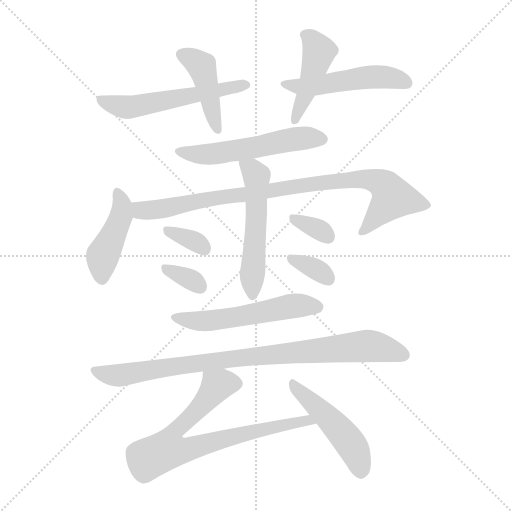
t = 0.00 s
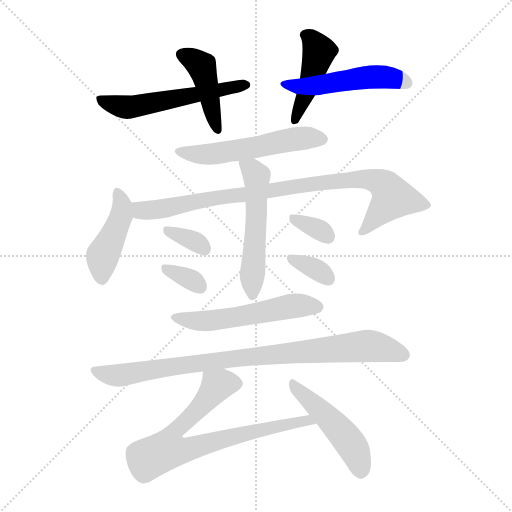
t = 2.15 s
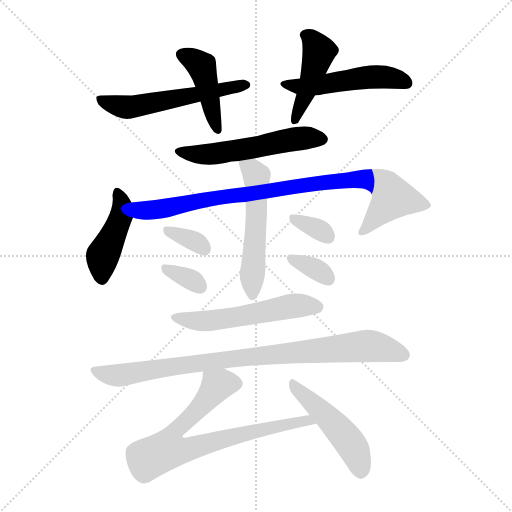
t = 4.31 s
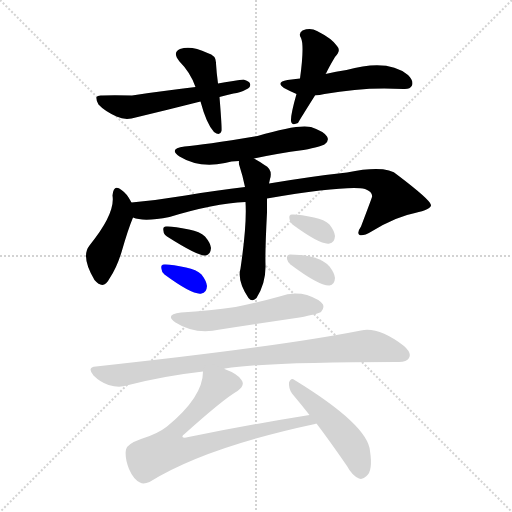
t = 6.46 s
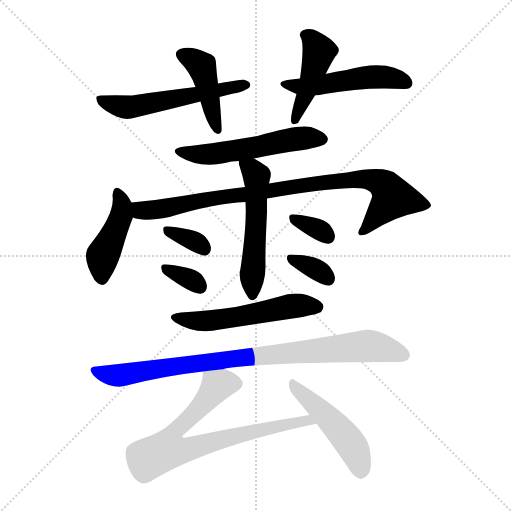
t = 8.61 s
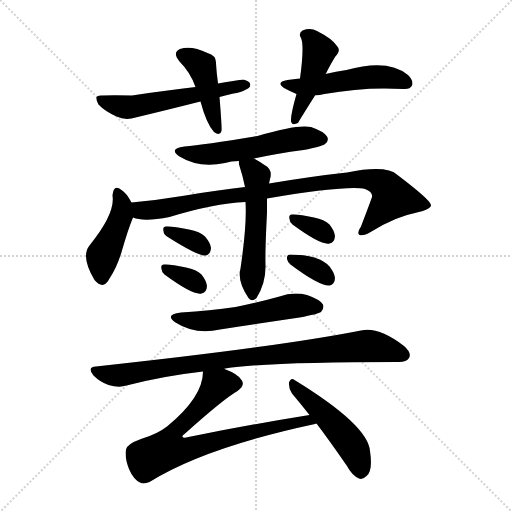
t = 10.77 s

The animated SVG that drew these frames (rendered in a browser with its animation timeline set to each time). Animation: 16 CSS @keyframes rules; one cycle of 10.77 s.

<svg version="1.1" viewBox="0 0 1024 1024" xmlns="http://www.w3.org/2000/svg">
  <g stroke="lightgray" stroke-dasharray="1,1" stroke-width="1" transform="scale(4, 4)">
    <line x1="0" y1="0" x2="256" y2="256"></line>
    <line x1="256" y1="0" x2="0" y2="256"></line>
    <line x1="128" y1="0" x2="128" y2="256"></line>
    <line x1="0" y1="128" x2="256" y2="128"></line>
  </g>
<g transform="scale(1, -1) translate(0, -900)">
   <style type="text/css">
    @keyframes keyframes0 {
      from {
       stroke: blue;
       stroke-dashoffset: 431;
       stroke-width: 128;
       }
       58% {
       animation-timing-function: step-end;
       stroke: blue;
       stroke-dashoffset: 0;
       stroke-width: 128;
       }
       to {
       stroke: black;
       stroke-width: 1024;
       }
       }
       #make-me-a-hanzi-animation-0 {
         animation: keyframes0 0.600749s both;
         animation-delay: 0.000000s;
         animation-timing-function: linear;
       }
    @keyframes keyframes1 {
      from {
       stroke: blue;
       stroke-dashoffset: 551;
       stroke-width: 128;
       }
       64% {
       animation-timing-function: step-end;
       stroke: blue;
       stroke-dashoffset: 0;
       stroke-width: 128;
       }
       to {
       stroke: black;
       stroke-width: 1024;
       }
       }
       #make-me-a-hanzi-animation-1 {
         animation: keyframes1 0.698405s both;
         animation-delay: 0.600749s;
         animation-timing-function: linear;
       }
    @keyframes keyframes2 {
      from {
       stroke: blue;
       stroke-dashoffset: 441;
       stroke-width: 128;
       }
       59% {
       animation-timing-function: step-end;
       stroke: blue;
       stroke-dashoffset: 0;
       stroke-width: 128;
       }
       to {
       stroke: black;
       stroke-width: 1024;
       }
       }
       #make-me-a-hanzi-animation-2 {
         animation: keyframes2 0.608887s both;
         animation-delay: 1.299154s;
         animation-timing-function: linear;
       }
    @keyframes keyframes3 {
      from {
       stroke: blue;
       stroke-dashoffset: 504;
       stroke-width: 128;
       }
       62% {
       animation-timing-function: step-end;
       stroke: blue;
       stroke-dashoffset: 0;
       stroke-width: 128;
       }
       to {
       stroke: black;
       stroke-width: 1024;
       }
       }
       #make-me-a-hanzi-animation-3 {
         animation: keyframes3 0.660156s both;
         animation-delay: 1.908040s;
         animation-timing-function: linear;
       }
    @keyframes keyframes4 {
      from {
       stroke: blue;
       stroke-dashoffset: 540;
       stroke-width: 128;
       }
       64% {
       animation-timing-function: step-end;
       stroke: blue;
       stroke-dashoffset: 0;
       stroke-width: 128;
       }
       to {
       stroke: black;
       stroke-width: 1024;
       }
       }
       #make-me-a-hanzi-animation-4 {
         animation: keyframes4 0.689453s both;
         animation-delay: 2.568197s;
         animation-timing-function: linear;
       }
    @keyframes keyframes5 {
      from {
       stroke: blue;
       stroke-dashoffset: 434;
       stroke-width: 128;
       }
       59% {
       animation-timing-function: step-end;
       stroke: blue;
       stroke-dashoffset: 0;
       stroke-width: 128;
       }
       to {
       stroke: black;
       stroke-width: 1024;
       }
       }
       #make-me-a-hanzi-animation-5 {
         animation: keyframes5 0.603190s both;
         animation-delay: 3.257650s;
         animation-timing-function: linear;
       }
    @keyframes keyframes6 {
      from {
       stroke: blue;
       stroke-dashoffset: 887;
       stroke-width: 128;
       }
       74% {
       animation-timing-function: step-end;
       stroke: blue;
       stroke-dashoffset: 0;
       stroke-width: 128;
       }
       to {
       stroke: black;
       stroke-width: 1024;
       }
       }
       #make-me-a-hanzi-animation-6 {
         animation: keyframes6 0.971842s both;
         animation-delay: 3.860840s;
         animation-timing-function: linear;
       }
    @keyframes keyframes7 {
      from {
       stroke: blue;
       stroke-dashoffset: 533;
       stroke-width: 128;
       }
       63% {
       animation-timing-function: step-end;
       stroke: blue;
       stroke-dashoffset: 0;
       stroke-width: 128;
       }
       to {
       stroke: black;
       stroke-width: 1024;
       }
       }
       #make-me-a-hanzi-animation-7 {
         animation: keyframes7 0.683757s both;
         animation-delay: 4.832682s;
         animation-timing-function: linear;
       }
    @keyframes keyframes8 {
      from {
       stroke: blue;
       stroke-dashoffset: 337;
       stroke-width: 128;
       }
       52% {
       animation-timing-function: step-end;
       stroke: blue;
       stroke-dashoffset: 0;
       stroke-width: 128;
       }
       to {
       stroke: black;
       stroke-width: 1024;
       }
       }
       #make-me-a-hanzi-animation-8 {
         animation: keyframes8 0.524251s both;
         animation-delay: 5.516439s;
         animation-timing-function: linear;
       }
    @keyframes keyframes9 {
      from {
       stroke: blue;
       stroke-dashoffset: 334;
       stroke-width: 128;
       }
       52% {
       animation-timing-function: step-end;
       stroke: blue;
       stroke-dashoffset: 0;
       stroke-width: 128;
       }
       to {
       stroke: black;
       stroke-width: 1024;
       }
       }
       #make-me-a-hanzi-animation-9 {
         animation: keyframes9 0.521810s both;
         animation-delay: 6.040690s;
         animation-timing-function: linear;
       }
    @keyframes keyframes10 {
      from {
       stroke: blue;
       stroke-dashoffset: 334;
       stroke-width: 128;
       }
       52% {
       animation-timing-function: step-end;
       stroke: blue;
       stroke-dashoffset: 0;
       stroke-width: 128;
       }
       to {
       stroke: black;
       stroke-width: 1024;
       }
       }
       #make-me-a-hanzi-animation-10 {
         animation: keyframes10 0.521810s both;
         animation-delay: 6.562500s;
         animation-timing-function: linear;
       }
    @keyframes keyframes11 {
      from {
       stroke: blue;
       stroke-dashoffset: 339;
       stroke-width: 128;
       }
       52% {
       animation-timing-function: step-end;
       stroke: blue;
       stroke-dashoffset: 0;
       stroke-width: 128;
       }
       to {
       stroke: black;
       stroke-width: 1024;
       }
       }
       #make-me-a-hanzi-animation-11 {
         animation: keyframes11 0.525879s both;
         animation-delay: 7.084310s;
         animation-timing-function: linear;
       }
    @keyframes keyframes12 {
      from {
       stroke: blue;
       stroke-dashoffset: 539;
       stroke-width: 128;
       }
       64% {
       animation-timing-function: step-end;
       stroke: blue;
       stroke-dashoffset: 0;
       stroke-width: 128;
       }
       to {
       stroke: black;
       stroke-width: 1024;
       }
       }
       #make-me-a-hanzi-animation-12 {
         animation: keyframes12 0.688639s both;
         animation-delay: 7.610189s;
         animation-timing-function: linear;
       }
    @keyframes keyframes13 {
      from {
       stroke: blue;
       stroke-dashoffset: 880;
       stroke-width: 128;
       }
       74% {
       animation-timing-function: step-end;
       stroke: blue;
       stroke-dashoffset: 0;
       stroke-width: 128;
       }
       to {
       stroke: black;
       stroke-width: 1024;
       }
       }
       #make-me-a-hanzi-animation-13 {
         animation: keyframes13 0.966146s both;
         animation-delay: 8.298828s;
         animation-timing-function: linear;
       }
    @keyframes keyframes14 {
      from {
       stroke: blue;
       stroke-dashoffset: 751;
       stroke-width: 128;
       }
       71% {
       animation-timing-function: step-end;
       stroke: blue;
       stroke-dashoffset: 0;
       stroke-width: 128;
       }
       to {
       stroke: black;
       stroke-width: 1024;
       }
       }
       #make-me-a-hanzi-animation-14 {
         animation: keyframes14 0.861165s both;
         animation-delay: 9.264974s;
         animation-timing-function: linear;
       }
    @keyframes keyframes15 {
      from {
       stroke: blue;
       stroke-dashoffset: 478;
       stroke-width: 128;
       }
       61% {
       animation-timing-function: step-end;
       stroke: blue;
       stroke-dashoffset: 0;
       stroke-width: 128;
       }
       to {
       stroke: black;
       stroke-width: 1024;
       }
       }
       #make-me-a-hanzi-animation-15 {
         animation: keyframes15 0.638997s both;
         animation-delay: 10.126139s;
         animation-timing-function: linear;
       }
</style>
<path d="M 436.0 733.0 Q 433.0 755.0 432.0 773.0 Q 433.0 789.0 415.0 794.0 Q 382.0 810.0 360.0 802.0 Q 344.0 795.0 359.0 777.0 Q 381.0 755.0 391.0 726.0 L 401.0 697.0 Q 413.0 652.0 428.0 636.0 Q 440.0 627.0 443.0 638.0 Q 444.0 645.0 439.0 706.0 L 436.0 733.0 Z" fill="lightgray"></path> 
<path d="M 439.0 706.0 Q 452.0 710.0 467.0 713.0 Q 480.0 714.0 496.0 723.0 Q 502.0 727.0 500.0 733.0 Q 499.0 737.0 487.0 741.0 Q 465.0 738.0 436.0 733.0 L 391.0 726.0 Q 336.0 720.0 264.0 709.0 Q 225.0 710.0 205.0 709.0 Q 195.0 710.0 193.0 706.0 Q 192.0 699.0 197.0 691.0 Q 209.0 678.0 233.0 667.0 Q 248.0 660.0 263.0 663.0 Q 330.0 679.0 401.0 697.0 L 439.0 706.0 Z" fill="lightgray"></path> 
<path d="M 651.0 752.0 Q 651.0 753.0 652.0 753.0 Q 658.0 766.0 670.0 786.0 Q 683.0 799.0 674.0 808.0 Q 664.0 823.0 634.0 838.0 Q 621.0 845.0 605.0 839.0 Q 596.0 833.0 602.0 824.0 Q 609.0 809.0 600.0 743.0 L 593.0 712.0 Q 581.0 670.0 582.0 658.0 Q 583.0 648.0 596.0 654.0 Q 596.0 655.0 630.0 709.0 L 651.0 752.0 Z" fill="lightgray"></path> 
<path d="M 630.0 709.0 Q 639.0 710.0 649.0 712.0 Q 730.0 727.0 807.0 722.0 Q 820.0 721.0 824.0 729.0 Q 828.0 738.0 816.0 750.0 Q 776.0 783.0 693.0 760.0 Q 672.0 757.0 651.0 752.0 L 600.0 743.0 Q 587.0 742.0 575.0 740.0 Q 551.0 736.0 568.0 724.0 Q 581.0 717.0 593.0 712.0 L 630.0 709.0 Z" fill="lightgray"></path> 
<path d="M 508.0 583.0 Q 554.0 593.0 607.0 600.0 Q 644.0 607.0 650.0 612.0 Q 659.0 619.0 654.0 627.0 Q 648.0 637.0 622.0 646.0 Q 595.0 652.0 515.0 628.0 Q 407.0 610.0 369.0 607.0 Q 336.0 603.0 359.0 587.0 Q 398.0 563.0 450.0 574.0 Q 462.0 578.0 478.0 578.0 L 508.0 583.0 Z" fill="lightgray"></path> 
<path d="M 263.0 495.0 Q 253.0 514.0 243.0 520.0 Q 227.0 533.0 225.0 509.0 Q 231.0 473.0 179.0 409.0 Q 161.0 387.0 189.0 340.0 Q 207.0 319.0 219.0 343.0 Q 234.0 365.0 244.0 399.0 Q 256.0 441.0 266.0 465.0 C 272.0 479.0 272.0 479.0 263.0 495.0 Z" fill="lightgray"></path> 
<path d="M 534.0 503.0 Q 696.0 530.0 730.0 522.0 Q 746.0 516.0 744.0 506.0 Q 744.0 505.0 722.0 447.0 Q 713.0 434.0 719.0 430.0 Q 726.0 427.0 743.0 437.0 Q 792.0 467.0 830.0 474.0 Q 863.0 481.0 862.0 490.0 Q 861.0 500.0 795.0 550.0 Q 773.0 571.0 694.0 555.0 Q 628.0 548.0 538.0 533.0 L 490.0 526.0 Q 435.0 520.0 371.0 509.0 Q 317.0 500.0 263.0 495.0 C 233.0 492.0 237.0 471.0 266.0 465.0 Q 287.0 456.0 339.0 466.0 Q 427.0 493.0 491.0 496.0 L 534.0 503.0 Z" fill="lightgray"></path> 
<path d="M 491.0 496.0 Q 494.0 451.0 481.0 363.0 Q 474.0 338.0 497.0 304.0 Q 504.0 295.0 513.0 304.0 Q 532.0 334.0 531.0 370.0 Q 530.0 397.0 534.0 475.0 Q 534.0 490.0 534.0 503.0 L 538.0 533.0 Q 539.0 537.0 540.0 542.0 Q 546.0 561.0 529.0 570.0 Q 519.0 577.0 508.0 583.0 C 482.0 598.0 476.0 601.0 478.0 578.0 Q 477.0 574.0 479.0 568.0 Q 485.0 550.0 490.0 526.0 L 491.0 496.0 Z" fill="lightgray"></path> 
<path d="M 334.0 427.0 Q 397.0 387.0 411.0 389.0 Q 421.0 390.0 422.0 404.0 Q 421.0 414.0 410.0 427.0 Q 400.0 437.0 378.0 441.0 Q 345.0 448.0 332.0 447.0 Q 325.0 447.0 327.0 438.0 Q 327.0 432.0 334.0 427.0 Z" fill="lightgray"></path> 
<path d="M 329.0 351.0 Q 386.0 309.0 403.0 313.0 Q 413.0 314.0 414.0 328.0 Q 413.0 338.0 403.0 351.0 Q 393.0 361.0 372.0 365.0 Q 341.0 372.0 328.0 371.0 Q 321.0 371.0 323.0 362.0 Q 323.0 356.0 329.0 351.0 Z" fill="lightgray"></path> 
<path d="M 585.0 451.0 Q 642.0 409.0 659.0 413.0 Q 669.0 414.0 670.0 428.0 Q 669.0 438.0 659.0 451.0 Q 649.0 461.0 628.0 465.0 Q 597.0 472.0 584.0 471.0 Q 577.0 471.0 579.0 462.0 Q 579.0 456.0 585.0 451.0 Z" fill="lightgray"></path> 
<path d="M 581.0 371.0 Q 638.0 328.0 659.0 329.0 Q 669.0 330.0 670.0 344.0 Q 669.0 354.0 659.0 367.0 Q 638.0 391.0 580.0 391.0 Q 573.0 391.0 574.0 382.0 Q 575.0 376.0 581.0 371.0 Z" fill="lightgray"></path> 
<path d="M 362.0 275.0 Q 328.0 271.0 351.0 255.0 Q 390.0 230.0 440.0 241.0 Q 518.0 253.0 599.0 265.0 Q 636.0 272.0 642.0 276.0 Q 649.0 283.0 646.0 291.0 Q 640.0 301.0 614.0 310.0 Q 586.0 317.0 559.0 307.0 Q 516.0 295.0 471.0 286.0 Q 420.0 279.0 362.0 275.0 Z" fill="lightgray"></path> 
<path d="M 449.0 162.0 Q 448.0 163.0 450.0 163.0 Q 537.0 176.0 794.0 176.0 Q 813.0 175.0 818.0 184.0 Q 824.0 194.0 808.0 208.0 Q 757.0 247.0 722.0 239.0 Q 554.0 206.0 192.0 167.0 Q 173.0 166.0 187.0 149.0 Q 200.0 136.0 217.0 130.0 Q 238.0 124.0 253.0 129.0 Q 326.0 148.0 406.0 157.0 L 449.0 162.0 Z" fill="lightgray"></path> 
<path d="M 619.0 70.0 Q 501.0 51.0 377.0 26.0 Q 367.0 23.0 365.0 26.0 Q 364.0 29.0 369.0 32.0 Q 447.0 102.0 475.0 118.0 Q 491.0 130.0 483.0 140.0 Q 476.0 152.0 449.0 162.0 C 422.0 174.0 409.0 180.0 406.0 157.0 Q 406.0 106.0 334.0 47.0 Q 315.0 32.0 282.0 22.0 Q 254.0 12.0 252.0 1.0 Q 249.0 -15.0 258.0 -38.0 Q 267.0 -59.0 280.0 -65.0 Q 287.0 -69.0 299.0 -64.0 Q 410.0 5.0 630.0 52.0 Q 631.0 53.0 633.0 53.0 C 662.0 60.0 649.0 75.0 619.0 70.0 Z" fill="lightgray"></path> 
<path d="M 633.0 53.0 Q 661.0 16.0 694.0 -32.0 Q 704.0 -51.0 718.0 -57.0 Q 725.0 -60.0 733.0 -52.0 Q 746.0 -42.0 740.0 -2.0 Q 736.0 50.0 589.0 140.0 Q 582.0 146.0 578.0 135.0 Q 577.0 123.0 584.0 113.0 Q 600.0 94.0 619.0 70.0 L 633.0 53.0 Z" fill="lightgray"></path> 
      <clipPath id="make-me-a-hanzi-clip-0">
      <path d="M 436.0 733.0 Q 433.0 755.0 432.0 773.0 Q 433.0 789.0 415.0 794.0 Q 382.0 810.0 360.0 802.0 Q 344.0 795.0 359.0 777.0 Q 381.0 755.0 391.0 726.0 L 401.0 697.0 Q 413.0 652.0 428.0 636.0 Q 440.0 627.0 443.0 638.0 Q 444.0 645.0 439.0 706.0 L 436.0 733.0 Z" fill="lightgray"></path>
      </clipPath>
      <path clip-path="url(#make-me-a-hanzi-clip-0)" d="M 365.0 789.0 L 387.0 781.0 L 404.0 765.0 L 435.0 641.0 " fill="none" id="make-me-a-hanzi-animation-0" stroke-dasharray="303 606" stroke-linecap="round"></path>

      <clipPath id="make-me-a-hanzi-clip-1">
      <path d="M 439.0 706.0 Q 452.0 710.0 467.0 713.0 Q 480.0 714.0 496.0 723.0 Q 502.0 727.0 500.0 733.0 Q 499.0 737.0 487.0 741.0 Q 465.0 738.0 436.0 733.0 L 391.0 726.0 Q 336.0 720.0 264.0 709.0 Q 225.0 710.0 205.0 709.0 Q 195.0 710.0 193.0 706.0 Q 192.0 699.0 197.0 691.0 Q 209.0 678.0 233.0 667.0 Q 248.0 660.0 263.0 663.0 Q 330.0 679.0 401.0 697.0 L 439.0 706.0 Z" fill="lightgray"></path>
      </clipPath>
      <path clip-path="url(#make-me-a-hanzi-clip-1)" d="M 201.0 700.0 L 265.0 686.0 L 490.0 731.0 " fill="none" id="make-me-a-hanzi-animation-1" stroke-dasharray="423 846" stroke-linecap="round"></path>

      <clipPath id="make-me-a-hanzi-clip-2">
      <path d="M 651.0 752.0 Q 651.0 753.0 652.0 753.0 Q 658.0 766.0 670.0 786.0 Q 683.0 799.0 674.0 808.0 Q 664.0 823.0 634.0 838.0 Q 621.0 845.0 605.0 839.0 Q 596.0 833.0 602.0 824.0 Q 609.0 809.0 600.0 743.0 L 593.0 712.0 Q 581.0 670.0 582.0 658.0 Q 583.0 648.0 596.0 654.0 Q 596.0 655.0 630.0 709.0 L 651.0 752.0 Z" fill="lightgray"></path>
      </clipPath>
      <path clip-path="url(#make-me-a-hanzi-clip-2)" d="M 615.0 829.0 L 638.0 796.0 L 590.0 659.0 " fill="none" id="make-me-a-hanzi-animation-2" stroke-dasharray="313 626" stroke-linecap="round"></path>

      <clipPath id="make-me-a-hanzi-clip-3">
      <path d="M 630.0 709.0 Q 639.0 710.0 649.0 712.0 Q 730.0 727.0 807.0 722.0 Q 820.0 721.0 824.0 729.0 Q 828.0 738.0 816.0 750.0 Q 776.0 783.0 693.0 760.0 Q 672.0 757.0 651.0 752.0 L 600.0 743.0 Q 587.0 742.0 575.0 740.0 Q 551.0 736.0 568.0 724.0 Q 581.0 717.0 593.0 712.0 L 630.0 709.0 Z" fill="lightgray"></path>
      </clipPath>
      <path clip-path="url(#make-me-a-hanzi-clip-3)" d="M 570.0 733.0 L 613.0 727.0 L 742.0 747.0 L 781.0 745.0 L 814.0 734.0 " fill="none" id="make-me-a-hanzi-animation-3" stroke-dasharray="376 752" stroke-linecap="round"></path>

      <clipPath id="make-me-a-hanzi-clip-4">
      <path d="M 508.0 583.0 Q 554.0 593.0 607.0 600.0 Q 644.0 607.0 650.0 612.0 Q 659.0 619.0 654.0 627.0 Q 648.0 637.0 622.0 646.0 Q 595.0 652.0 515.0 628.0 Q 407.0 610.0 369.0 607.0 Q 336.0 603.0 359.0 587.0 Q 398.0 563.0 450.0 574.0 Q 462.0 578.0 478.0 578.0 L 508.0 583.0 Z" fill="lightgray"></path>
      </clipPath>
      <path clip-path="url(#make-me-a-hanzi-clip-4)" d="M 361.0 598.0 L 411.0 591.0 L 497.0 602.0 L 570.0 619.0 L 642.0 622.0 " fill="none" id="make-me-a-hanzi-animation-4" stroke-dasharray="412 824" stroke-linecap="round"></path>

      <clipPath id="make-me-a-hanzi-clip-5">
      <path d="M 263.0 495.0 Q 253.0 514.0 243.0 520.0 Q 227.0 533.0 225.0 509.0 Q 231.0 473.0 179.0 409.0 Q 161.0 387.0 189.0 340.0 Q 207.0 319.0 219.0 343.0 Q 234.0 365.0 244.0 399.0 Q 256.0 441.0 266.0 465.0 C 272.0 479.0 272.0 479.0 263.0 495.0 Z" fill="lightgray"></path>
      </clipPath>
      <path clip-path="url(#make-me-a-hanzi-clip-5)" d="M 234.0 514.0 L 244.0 491.0 L 243.0 468.0 L 205.0 385.0 L 204.0 346.0 " fill="none" id="make-me-a-hanzi-animation-5" stroke-dasharray="306 612" stroke-linecap="round"></path>

      <clipPath id="make-me-a-hanzi-clip-6">
      <path d="M 534.0 503.0 Q 696.0 530.0 730.0 522.0 Q 746.0 516.0 744.0 506.0 Q 744.0 505.0 722.0 447.0 Q 713.0 434.0 719.0 430.0 Q 726.0 427.0 743.0 437.0 Q 792.0 467.0 830.0 474.0 Q 863.0 481.0 862.0 490.0 Q 861.0 500.0 795.0 550.0 Q 773.0 571.0 694.0 555.0 Q 628.0 548.0 538.0 533.0 L 490.0 526.0 Q 435.0 520.0 371.0 509.0 Q 317.0 500.0 263.0 495.0 C 233.0 492.0 237.0 471.0 266.0 465.0 Q 287.0 456.0 339.0 466.0 Q 427.0 493.0 491.0 496.0 L 534.0 503.0 Z" fill="lightgray"></path>
      </clipPath>
      <path clip-path="url(#make-me-a-hanzi-clip-6)" d="M 271.0 488.0 L 284.0 479.0 L 326.0 482.0 L 442.0 506.0 L 730.0 542.0 L 766.0 531.0 L 786.0 505.0 L 724.0 435.0 " fill="none" id="make-me-a-hanzi-animation-6" stroke-dasharray="759 1518" stroke-linecap="round"></path>

      <clipPath id="make-me-a-hanzi-clip-7">
      <path d="M 491.0 496.0 Q 494.0 451.0 481.0 363.0 Q 474.0 338.0 497.0 304.0 Q 504.0 295.0 513.0 304.0 Q 532.0 334.0 531.0 370.0 Q 530.0 397.0 534.0 475.0 Q 534.0 490.0 534.0 503.0 L 538.0 533.0 Q 539.0 537.0 540.0 542.0 Q 546.0 561.0 529.0 570.0 Q 519.0 577.0 508.0 583.0 C 482.0 598.0 476.0 601.0 478.0 578.0 Q 477.0 574.0 479.0 568.0 Q 485.0 550.0 490.0 526.0 L 491.0 496.0 Z" fill="lightgray"></path>
      </clipPath>
      <path clip-path="url(#make-me-a-hanzi-clip-7)" d="M 486.0 574.0 L 513.0 548.0 L 505.0 309.0 " fill="none" id="make-me-a-hanzi-animation-7" stroke-dasharray="405 810" stroke-linecap="round"></path>

      <clipPath id="make-me-a-hanzi-clip-8">
      <path d="M 334.0 427.0 Q 397.0 387.0 411.0 389.0 Q 421.0 390.0 422.0 404.0 Q 421.0 414.0 410.0 427.0 Q 400.0 437.0 378.0 441.0 Q 345.0 448.0 332.0 447.0 Q 325.0 447.0 327.0 438.0 Q 327.0 432.0 334.0 427.0 Z" fill="lightgray"></path>
      </clipPath>
      <path clip-path="url(#make-me-a-hanzi-clip-8)" d="M 337.0 438.0 L 395.0 415.0 L 409.0 402.0 " fill="none" id="make-me-a-hanzi-animation-8" stroke-dasharray="209 418" stroke-linecap="round"></path>

      <clipPath id="make-me-a-hanzi-clip-9">
      <path d="M 329.0 351.0 Q 386.0 309.0 403.0 313.0 Q 413.0 314.0 414.0 328.0 Q 413.0 338.0 403.0 351.0 Q 393.0 361.0 372.0 365.0 Q 341.0 372.0 328.0 371.0 Q 321.0 371.0 323.0 362.0 Q 323.0 356.0 329.0 351.0 Z" fill="lightgray"></path>
      </clipPath>
      <path clip-path="url(#make-me-a-hanzi-clip-9)" d="M 333.0 362.0 L 382.0 341.0 L 401.0 326.0 " fill="none" id="make-me-a-hanzi-animation-9" stroke-dasharray="206 412" stroke-linecap="round"></path>

      <clipPath id="make-me-a-hanzi-clip-10">
      <path d="M 585.0 451.0 Q 642.0 409.0 659.0 413.0 Q 669.0 414.0 670.0 428.0 Q 669.0 438.0 659.0 451.0 Q 649.0 461.0 628.0 465.0 Q 597.0 472.0 584.0 471.0 Q 577.0 471.0 579.0 462.0 Q 579.0 456.0 585.0 451.0 Z" fill="lightgray"></path>
      </clipPath>
      <path clip-path="url(#make-me-a-hanzi-clip-10)" d="M 589.0 462.0 L 638.0 441.0 L 657.0 426.0 " fill="none" id="make-me-a-hanzi-animation-10" stroke-dasharray="206 412" stroke-linecap="round"></path>

      <clipPath id="make-me-a-hanzi-clip-11">
      <path d="M 581.0 371.0 Q 638.0 328.0 659.0 329.0 Q 669.0 330.0 670.0 344.0 Q 669.0 354.0 659.0 367.0 Q 638.0 391.0 580.0 391.0 Q 573.0 391.0 574.0 382.0 Q 575.0 376.0 581.0 371.0 Z" fill="lightgray"></path>
      </clipPath>
      <path clip-path="url(#make-me-a-hanzi-clip-11)" d="M 585.0 381.0 L 628.0 364.0 L 657.0 342.0 " fill="none" id="make-me-a-hanzi-animation-11" stroke-dasharray="211 422" stroke-linecap="round"></path>

      <clipPath id="make-me-a-hanzi-clip-12">
      <path d="M 362.0 275.0 Q 328.0 271.0 351.0 255.0 Q 390.0 230.0 440.0 241.0 Q 518.0 253.0 599.0 265.0 Q 636.0 272.0 642.0 276.0 Q 649.0 283.0 646.0 291.0 Q 640.0 301.0 614.0 310.0 Q 586.0 317.0 559.0 307.0 Q 516.0 295.0 471.0 286.0 Q 420.0 279.0 362.0 275.0 Z" fill="lightgray"></path>
      </clipPath>
      <path clip-path="url(#make-me-a-hanzi-clip-12)" d="M 354.0 266.0 L 415.0 258.0 L 583.0 288.0 L 634.0 286.0 " fill="none" id="make-me-a-hanzi-animation-12" stroke-dasharray="411 822" stroke-linecap="round"></path>

      <clipPath id="make-me-a-hanzi-clip-13">
      <path d="M 449.0 162.0 Q 448.0 163.0 450.0 163.0 Q 537.0 176.0 794.0 176.0 Q 813.0 175.0 818.0 184.0 Q 824.0 194.0 808.0 208.0 Q 757.0 247.0 722.0 239.0 Q 554.0 206.0 192.0 167.0 Q 173.0 166.0 187.0 149.0 Q 200.0 136.0 217.0 130.0 Q 238.0 124.0 253.0 129.0 Q 326.0 148.0 406.0 157.0 L 449.0 162.0 Z" fill="lightgray"></path>
      </clipPath>
      <path clip-path="url(#make-me-a-hanzi-clip-13)" d="M 190.0 158.0 L 237.0 149.0 L 500.0 187.0 L 732.0 208.0 L 771.0 203.0 L 807.0 190.0 " fill="none" id="make-me-a-hanzi-animation-13" stroke-dasharray="752 1504" stroke-linecap="round"></path>

      <clipPath id="make-me-a-hanzi-clip-14">
      <path d="M 619.0 70.0 Q 501.0 51.0 377.0 26.0 Q 367.0 23.0 365.0 26.0 Q 364.0 29.0 369.0 32.0 Q 447.0 102.0 475.0 118.0 Q 491.0 130.0 483.0 140.0 Q 476.0 152.0 449.0 162.0 C 422.0 174.0 409.0 180.0 406.0 157.0 Q 406.0 106.0 334.0 47.0 Q 315.0 32.0 282.0 22.0 Q 254.0 12.0 252.0 1.0 Q 249.0 -15.0 258.0 -38.0 Q 267.0 -59.0 280.0 -65.0 Q 287.0 -69.0 299.0 -64.0 Q 410.0 5.0 630.0 52.0 Q 631.0 53.0 633.0 53.0 C 662.0 60.0 649.0 75.0 619.0 70.0 Z" fill="lightgray"></path>
      </clipPath>
      <path clip-path="url(#make-me-a-hanzi-clip-14)" d="M 470.0 132.0 L 437.0 129.0 L 352.0 41.0 L 334.0 0.0 L 379.0 2.0 L 584.0 54.0 L 613.0 59.0 L 619.0 53.0 " fill="none" id="make-me-a-hanzi-animation-14" stroke-dasharray="623 1246" stroke-linecap="round"></path>

      <clipPath id="make-me-a-hanzi-clip-15">
      <path d="M 633.0 53.0 Q 661.0 16.0 694.0 -32.0 Q 704.0 -51.0 718.0 -57.0 Q 725.0 -60.0 733.0 -52.0 Q 746.0 -42.0 740.0 -2.0 Q 736.0 50.0 589.0 140.0 Q 582.0 146.0 578.0 135.0 Q 577.0 123.0 584.0 113.0 Q 600.0 94.0 619.0 70.0 L 633.0 53.0 Z" fill="lightgray"></path>
      </clipPath>
      <path clip-path="url(#make-me-a-hanzi-clip-15)" d="M 587.0 130.0 L 689.0 28.0 L 710.0 -3.0 L 721.0 -42.0 " fill="none" id="make-me-a-hanzi-animation-15" stroke-dasharray="350 700" stroke-linecap="round"></path>

</g>
</svg>
